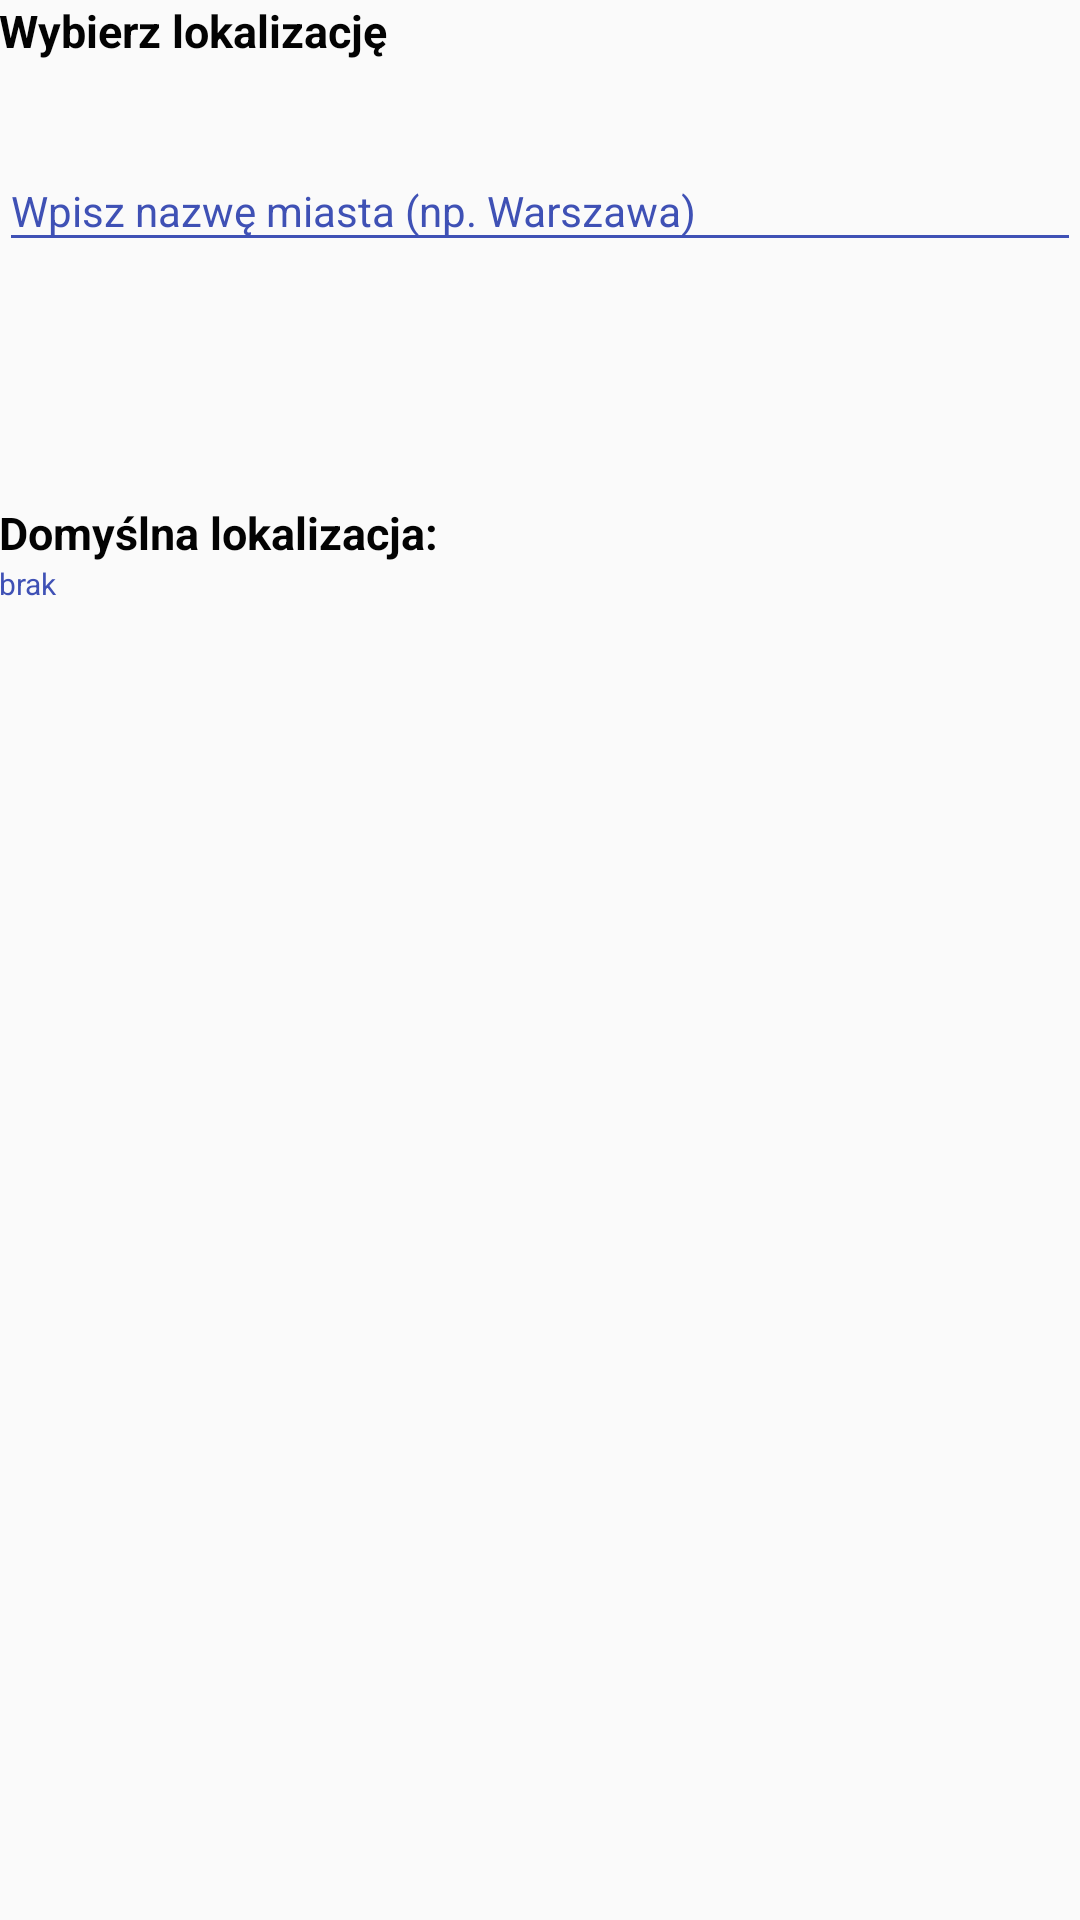

Android layout source for this screen:
<!-- AndroidManifest.xml: application theme AppTheme -->
<!-- res/layout/content_search_city.xml -->
<?xml version="1.0" encoding="utf-8"?>
<LinearLayout
    xmlns:android="http://schemas.android.com/apk/res/android"
    xmlns:tools="http://schemas.android.com/tools"
    xmlns:app="http://schemas.android.com/apk/res-auto"
    android:layout_width="match_parent"
    android:layout_height="match_parent"
    android:paddingLeft="@dimen/activity_horizontal_margin"
    android:paddingRight="@dimen/activity_horizontal_margin"
    android:paddingTop="@dimen/activity_vertical_margin"
    android:paddingBottom="@dimen/activity_vertical_margin"
    app:layout_behavior="@string/appbar_scrolling_view_behavior"
    tools:showIn="@layout/activity_search_city"
    tools:context=".SearchCityActivity"
    android:orientation="vertical"
    android:visibility="visible">


    <TextView
        android:layout_width="wrap_content"
        android:layout_height="wrap_content"
        android:text="Wybierz lokalizację"
        android:id="@+id/textView"
        android:layout_alignParentTop="true"
        android:layout_alignParentStart="true"
        android:textStyle="bold"
        android:textSize="15dp"
        android:textColor="#030303" />


    <android.support.design.widget.TextInputLayout
        android:layout_width="match_parent"
        android:layout_height="wrap_content"
        android:layout_gravity="fill_horizontal"
        android:layout_marginTop="20dp"
        android:theme="@style/EditTextHint"
        android:id="@+id/view">


        <EditText
            android:layout_width="match_parent"
            android:layout_height="wrap_content"
            android:hint="@string/hint_text"
            android:id="@+id/locationEditText"
            android:singleLine="true" />

    </android.support.design.widget.TextInputLayout>


    <TextView
        android:layout_width="wrap_content"
        android:layout_height="wrap_content"
        android:text="Domyślna lokalizacja:"
        android:id="@+id/textSave"
        android:textSize="15dp"
        android:textColor="#030303"
        android:paddingTop="80dp"
        android:textStyle="bold" />

    <TextView
        android:layout_width="wrap_content"
        android:layout_height="wrap_content"
        android:text="brak"
        android:textSize="10dp"
        android:textColor="@color/colorPrimary"
        android:id="@+id/textViewDefaultLocalization" />

    <LinearLayout
        android:layout_width="wrap_content"
        android:layout_height="wrap_content"
        android:orientation="horizontal">

        <Button
            style="?android:attr/buttonStyleSmall"
            android:layout_width="wrap_content"
            android:layout_height="wrap_content"
            android:textColor="@color/colorText"
            android:id="@+id/buttonDefault"
            android:background="@drawable/button_default"
            android:padding="10dp"
            android:visibility="invisible"
            android:textStyle="bold"
            android:textSize="15dp" />

        <ImageButton
            android:layout_width="wrap_content"
            android:layout_height="wrap_content"
            android:id="@+id/deleteButton"
            android:visibility="invisible"
            android:background="@android:drawable/ic_delete"
            android:layout_gravity="center_vertical"
            android:layout_margin="10dp" />

    </LinearLayout>



</LinearLayout>
<!-- res/layout/activity_search_city.xml (included above) -->
<?xml version="1.0" encoding="utf-8"?>
<android.support.design.widget.CoordinatorLayout xmlns:android="http://schemas.android.com/apk/res/android"
    xmlns:app="http://schemas.android.com/apk/res-auto"
    xmlns:tools="http://schemas.android.com/tools"
    android:layout_width="match_parent"
    android:layout_height="match_parent"
    android:fitsSystemWindows="true"
    tools:context="com.example.weatherapp.SearchCityActivity"
    android:background="#e5e9fb">

    <android.support.design.widget.AppBarLayout
        android:layout_width="match_parent"
        android:layout_height="wrap_content"
        android:theme="@style/AppTheme.AppBarOverlay">

        <android.support.v7.widget.Toolbar
            android:id="@+id/toolbar"
            android:layout_width="match_parent"
            android:layout_height="?attr/actionBarSize"
            android:background="@drawable/appbar_image"
            app:popupTheme="@style/AppTheme.PopupOverlay" />

    </android.support.design.widget.AppBarLayout>

    <include layout="@layout/content_search_city" />

    <android.support.design.widget.FloatingActionButton
        android:id="@+id/fab"
        android:layout_width="wrap_content"
        android:layout_height="wrap_content"
        android:layout_gravity="top|end"
        android:layout_marginTop="170dp"
        android:layout_marginEnd="16dp"
        android:layout_marginBottom="16dp"
        android:layout_marginStart="16dp"
        app:backgroundTint="@color/colorFab"
        android:src="@drawable/ic_done_white" />

    <android.support.design.widget.FloatingActionButton
        android:id="@+id/fabDefault"
        android:layout_width="wrap_content"
        android:layout_height="wrap_content"
        android:layout_gravity="top|left"
        android:layout_marginTop="170dp"
        android:layout_marginEnd="16dp"
        android:layout_marginBottom="16dp"
        android:layout_marginStart="16dp"
        app:backgroundTint="@color/colorFabDefault"
        android:src="@drawable/ic_save_white" />



</android.support.design.widget.CoordinatorLayout>
<!-- resources referenced by this layout -->
<resources>
  <color name="colorFab">#369bfa</color>
  <color name="colorFabDefault">#FF4081</color>
  <color name="colorPrimary">#3f51b5</color>
  <color name="colorText">#fdfcfd</color>
  <!-- drawable appbar_image: jpg bitmap (drawable, 36228 bytes) -->
  <!-- drawable button_default (drawable) -->
  <?xml version="1.0" encoding="utf-8"?>
  <selector xmlns:android="http://schemas.android.com/apk/res/android" >
      <item android:state_pressed="true" >
          <shape android:shape="rectangle"  >
              <corners android:radius="3dip" />
              <stroke android:width="1dip" android:color="@color/colorPrimary" />
              <gradient android:angle="-90" android:startColor="@color/colorPrimaryDark" android:endColor="@color/colorPrimary"  />
          </shape>
      </item>
      <item android:state_focused="true">
          <shape android:shape="rectangle"  >
              <corners android:radius="3dip" />
              <stroke android:width="1dip" android:color="@color/colorPrimary" />
              <solid android:color="@color/colorPrimary"/>
          </shape>
      </item>
      <item >
          <shape android:shape="rectangle"  >
              <corners android:radius="3dip" />
              <stroke android:width="1dip" android:color="@color/colorPrimary" />
              <gradient android:angle="-90" android:startColor="@color/colorPrimaryDark" android:endColor="@color/colorPrimary" />
          </shape>
      </item>
  </selector>
  <string name="hint_text">Wpisz nazwę miasta (np. Warszawa)</string>
  <style name="AppTheme.AppBarOverlay" parent="ThemeOverlay.AppCompat.Dark.ActionBar" />
  <style name="AppTheme.PopupOverlay" parent="ThemeOverlay.AppCompat.Light" />
  <style name="EditTextHint" parent="TextAppearance.AppCompat">
          <item name="colorAccent">@android:color/white</item>
          <item name="android:textColorHint">@color/colorPrimary</item>
          <item name="colorControlNormal">@color/colorPrimary</item>
          <item name="colorControlActivated">@color/colorPrimary</item>
          <item name="colorControlHighlight">@color/colorPrimary</item>
      </style>
  <style name="AppTheme" parent="Theme.AppCompat.Light.DarkActionBar">
          
          <item name="colorPrimary">@color/colorPrimary</item>
          <item name="colorPrimaryDark">@color/colorPrimaryDark</item>
          <item name="colorAccent">@color/colorAccent</item>
      </style>
  <color name="colorPrimaryDark">#303F9F</color>
  <color name="colorAccent">#FF4081</color>
</resources>
